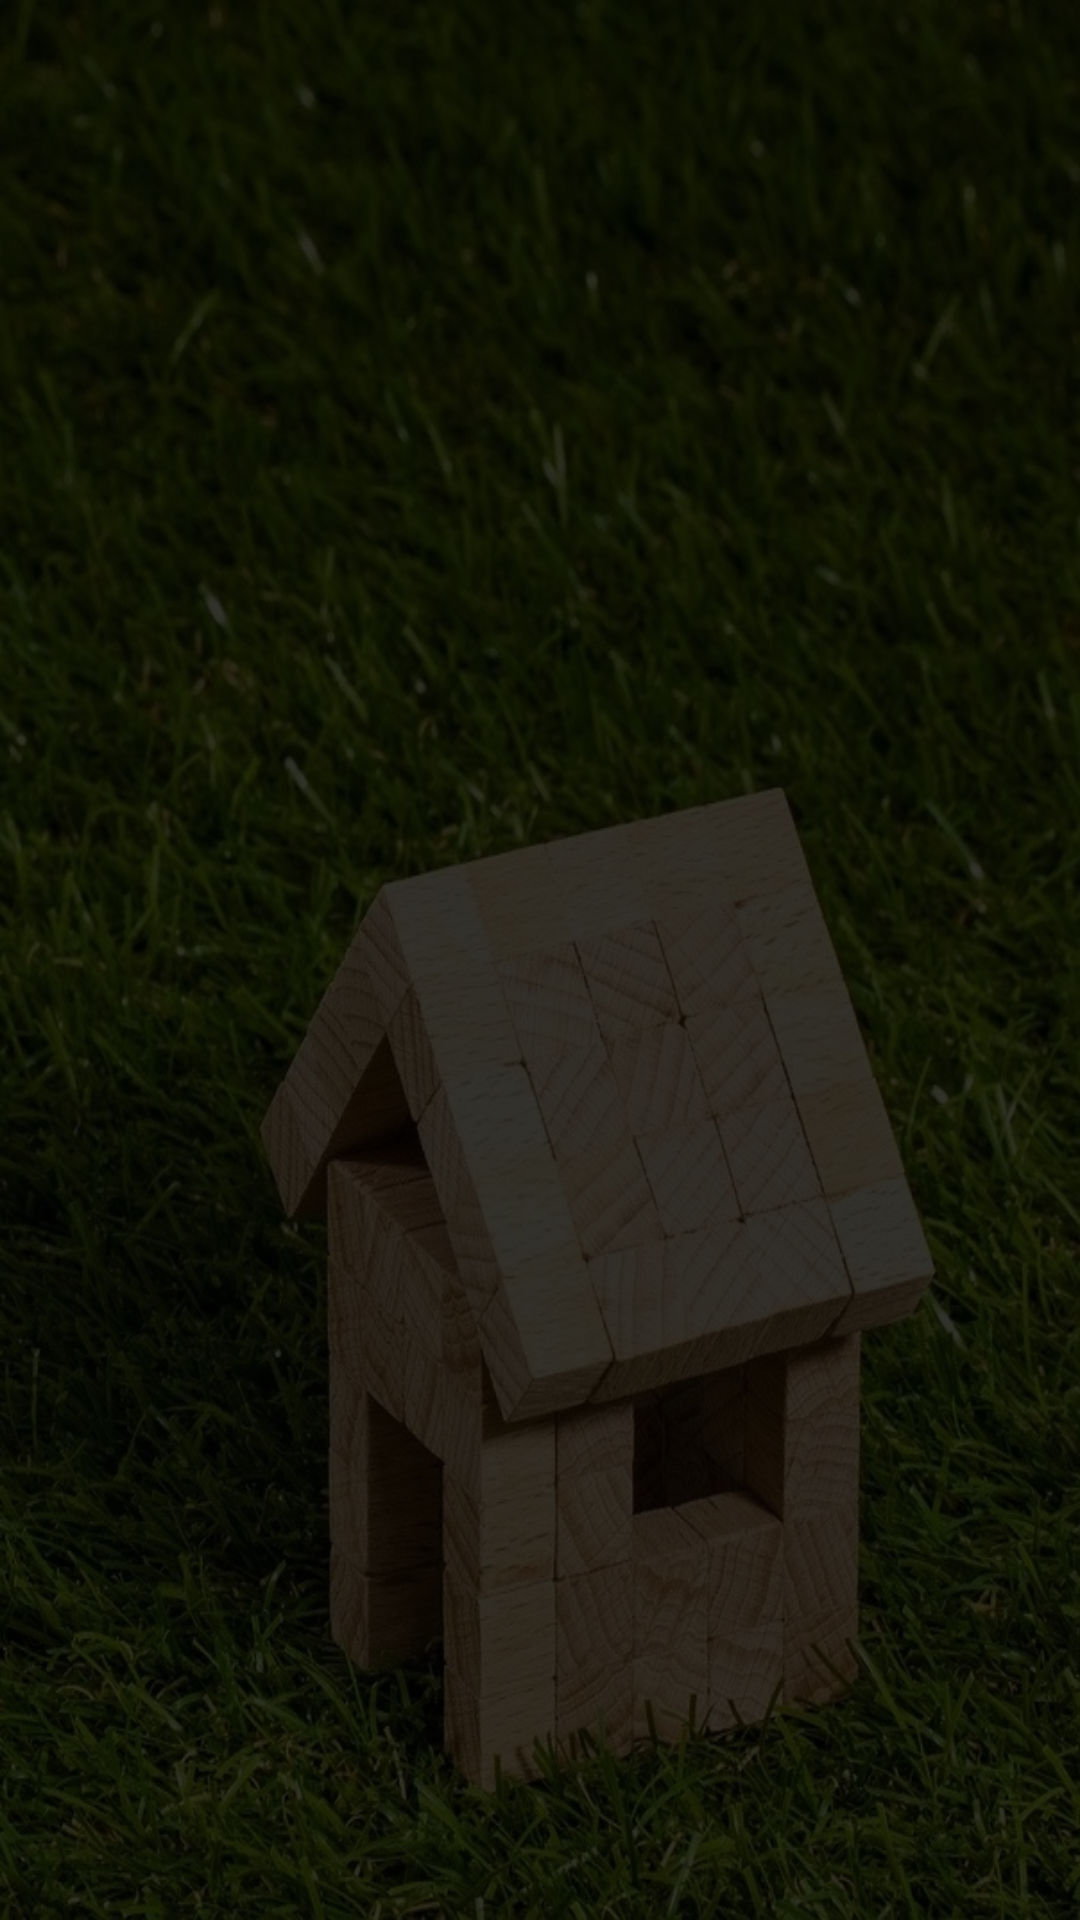

Here is an Android app screen rendered from its layout file. Give the layout XML and the strings, colors and styles it references.
<!-- AndroidManifest.xml: application theme Theme.Properties -->
<!-- res/layout/activity_view_my_properties.xml -->
<?xml version="1.0" encoding="utf-8"?>
<RelativeLayout xmlns:android="http://schemas.android.com/apk/res/android"
    xmlns:app="http://schemas.android.com/apk/res-auto"
    xmlns:tools="http://schemas.android.com/tools"
    android:layout_width="match_parent"
    android:layout_height="match_parent"
    android:background="@drawable/main_background"
    tools:context=".ViewMyProperties">

    <androidx.recyclerview.widget.RecyclerView
        android:layout_margin="10dp"
        tools:listitem="@layout/card_view_properties"
        android:layout_width="match_parent"
        android:id="@+id/recyclerView"
        android:layout_height="match_parent"/>

</RelativeLayout>
<!-- res/layout/card_view_properties.xml (included above) -->
<?xml version="1.0" encoding="utf-8"?>
<RelativeLayout
    xmlns:android="http://schemas.android.com/apk/res/android"
    xmlns:app="http://schemas.android.com/apk/res-auto"
    android:layout_marginTop="20dp"
    android:layout_marginEnd="10dp"
    android:layout_marginStart="10dp"
    android:background="@drawable/back_outline"
    android:layout_width="match_parent"
    android:layout_height="wrap_content">

    <LinearLayout
        android:padding="10dp"
        android:orientation="horizontal"
        android:layout_width="match_parent"
        android:layout_height="wrap_content">

        <LinearLayout
            android:layout_weight="1"
            android:orientation="vertical"
            android:layout_width="wrap_content"
            android:layout_height="wrap_content">

            <TextView
                android:drawablePadding="10dp"
                android:textStyle="bold"
                android:textColor="@color/white"
                android:id="@+id/tvPropertyName"
                android:textAppearance="@style/TextAppearance.AppCompat.Medium"
                android:text="Property Name"
                android:layout_width="match_parent"
                android:layout_height="wrap_content"
                app:drawableStartCompat="@drawable/ic_action_property_name" />

            <TextView
                android:drawablePadding="10dp"
                android:textColor="@color/white"
                android:id="@+id/tvLocation"
                android:textAppearance="@style/TextAppearance.AppCompat.Medium"
                android:text="Location"
                android:layout_width="match_parent"
                android:layout_height="wrap_content"
                app:drawableStartCompat="@drawable/ic_action_location" />

            <TextView
                android:drawablePadding="10dp"
                android:textColor="@color/white"
                android:id="@+id/tvRentDue"
                android:textAppearance="@style/TextAppearance.AppCompat.Small"
                android:text="Rent Due"
                android:layout_width="match_parent"
                android:layout_height="wrap_content"
                app:drawableStartCompat="@drawable/ic_action_rent" />

            <TextView
                android:drawablePadding="10dp"
                android:visibility="gone"
                android:background="@drawable/label_past_due"
                android:textColor="@color/white"
                android:id="@+id/tvDatePast"
                android:textAppearance="@style/TextAppearance.AppCompat.Small"
                android:text="Date Due"
                android:layout_width="wrap_content"
                android:layout_height="wrap_content"
                app:drawableStartCompat="@drawable/ic_action_date" />

            <TextView
                android:drawablePadding="10dp"
                android:visibility="gone"
                android:background="@drawable/label_before_due"
                android:textColor="@color/white"
                android:id="@+id/tvDateDue"
                android:textAppearance="@style/TextAppearance.AppCompat.Small"
                android:text="Date Due"
                android:layout_width="wrap_content"
                android:layout_height="wrap_content"
                app:drawableStartCompat="@drawable/ic_action_date" />


        </LinearLayout>

        <LinearLayout
            android:layout_gravity="center"
            android:orientation="vertical"
            android:layout_width="wrap_content"
            android:layout_height="wrap_content">

            <ImageButton
                android:id="@+id/btnEditDetails"
                android:background="@mipmap/ic_launcher_pen"
                android:layout_width="wrap_content"
                android:layout_height="wrap_content"/>


        </LinearLayout>

    </LinearLayout>


</RelativeLayout>
<!-- resources referenced by this layout -->
<resources>
  <color name="white">#FFFFFFFF</color>
  <!-- drawable back_outline (drawable) -->
  <?xml version="1.0" encoding="UTF-8"?>
  <shape xmlns:android="http://schemas.android.com/apk/res/android"
      android:shape="rectangle">
  
      <corners android:radius="8dp" />
  
      <stroke
          android:color="@color/white"
          android:width="0.5dp" />
  
  </shape>
  <!-- drawable ic_action_location (drawable-anydpi) -->
  <vector xmlns:android="http://schemas.android.com/apk/res/android"
      android:width="24dp"
      android:height="24dp"
      android:viewportWidth="24"
      android:viewportHeight="24"
      android:tint="#FFFFFF"
      android:alpha="0.8">
    <path
        android:fillColor="@android:color/white"
        android:pathData="M18.17,4.91L17.1,3.84l-5.55,5.55v1.08h1.08l5.54,-5.56zM16,2.74l1.29,-1.29a1.49,1.49 0,0 1,2.12 0l1.15,1.15c0.59,0.59 0.59,1.54 0,2.12l-0.68,0.68 -0.02,0.02 -0.58,0.58 -6,6L10,12L10,8.74l6,-6zM13.72,2.19l-0.55,0.55 -1.27,1.27c-3.3,0.05 -5.9,2.6 -5.9,6.2 0,2.34 1.95,5.44 6,9.14 4.05,-3.7 6,-6.79 6,-9.14v-0.1l1.8,-1.8c0.13,0.6 0.2,1.24 0.2,1.9 0,3.32 -2.67,7.25 -8,11.8 -5.33,-4.55 -8,-8.48 -8,-11.8 0,-4.98 3.8,-8.2 8,-8.2 0.58,0 1.16,0.06 1.72,0.18z"/>
  </vector>
  <!-- drawable ic_action_property_name (drawable-anydpi) -->
  <vector xmlns:android="http://schemas.android.com/apk/res/android"
      android:width="24dp"
      android:height="24dp"
      android:viewportWidth="24"
      android:viewportHeight="24"
      android:tint="#FFFFFF"
      android:alpha="0.8">
    <path
        android:fillColor="@android:color/white"
        android:pathData="M12,3L1,11.4l1.21,1.59L4,11.62V21h16v-9.38l1.79,1.36L23,11.4L12,3zM18,19H6v-8.9l6,-4.58l6,4.58V19zM9,14c0,0.55 -0.45,1 -1,1s-1,-0.45 -1,-1c0,-0.55 0.45,-1 1,-1S9,13.45 9,14zM12,13c0.55,0 1,0.45 1,1c0,0.55 -0.45,1 -1,1s-1,-0.45 -1,-1C11,13.45 11.45,13 12,13zM15,14c0,-0.55 0.45,-1 1,-1s1,0.45 1,1c0,0.55 -0.45,1 -1,1S15,14.55 15,14z"/>
  </vector>
  <!-- drawable main_background (drawable) -->
  <?xml version="1.0" encoding="UTF-8"?>
  <layer-list xmlns:android="http://schemas.android.com/apk/res/android">
      <item android:drawable="@drawable/house" />
      <item>
          <shape android:shape="rectangle">
              <gradient
                  android:angle="180"
                  android:endColor="#CD000000"
                  android:startColor="#CD000000"
                  android:type="linear" />
  
  
          </shape>
  
  
  
      </item>
  </layer-list>
  <!-- mipmap ic_launcher_pen: png bitmap (mipmap-hdpi, 2925 bytes) -->
  <style name="Theme.Properties" parent="Theme.MaterialComponents.DayNight.DarkActionBar">
          
          <item name="colorPrimary">@color/purple_500</item>
          <item name="colorPrimaryVariant">@color/purple_700</item>
          <item name="colorOnPrimary">@color/white</item>
          
          <item name="colorSecondary">@color/teal_200</item>
          <item name="colorSecondaryVariant">@color/teal_700</item>
          <item name="colorOnSecondary">@color/black</item>
          
          <item name="android:statusBarColor" tools:targetApi="l">?attr/colorPrimaryVariant</item>
          
      </style>
  <!-- drawable house: jpg bitmap (drawable, 219828 bytes) -->
  <color name="purple_500">#443030</color>
  <color name="purple_700">#301F1F</color>
  <color name="teal_200">#443030</color>
  <color name="teal_700">#443030</color>
  <color name="black">#FF000000</color>
</resources>
